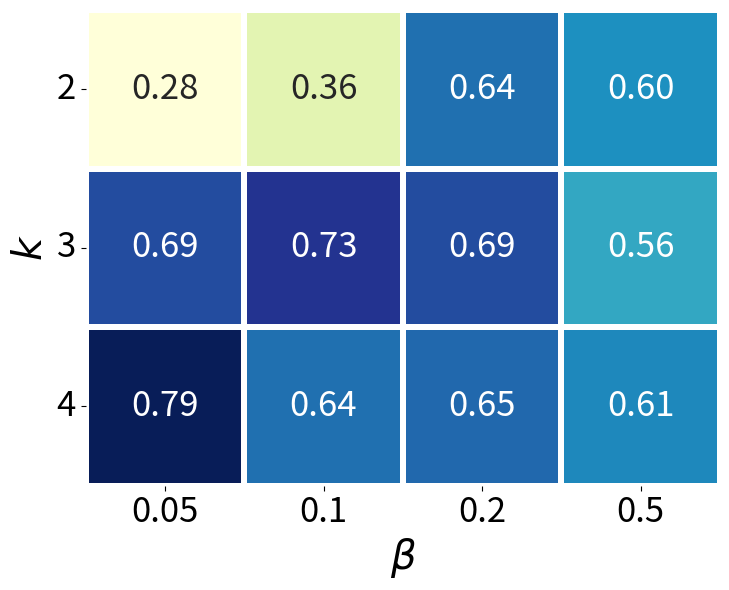

Write Python code to recreate this figure. (Note: this script raises an exception after producing the figure.)
import numpy as np
import pandas as pd
import seaborn as sns
import matplotlib.pyplot as plt

# Hyperparameter values
betas = [0.05, 0.1, 0.2, 0.5]
neg_samples = [2, 3, 4]

# Data
verb_mem = np.array([
    [0.65, 1.87, 2.67],
    [3.20, 3.68, 3.85],
    [1.85, 2.08, 0.59],
    [2.02, 1.73, 2.19],
])

model_utility = np.array([
    [0.28, 0.69, 0.79],
    [0.36, 0.73, 0.64],
    [0.64, 0.69, 0.65],
    [0.60, 0.56, 0.61],
])

# Transpose and create DataFrames
df_verb_mem = pd.DataFrame(verb_mem.T, index=neg_samples, columns=betas)
df_model_utility = pd.DataFrame(model_utility.T, index=neg_samples, columns=betas)

# Plot heatmaps side by side
plt.figure(figsize=(14, 6))

# sns.heatmap(df_verb_mem, annot=True, fmt=".2f", cmap="YlGnBu_r", cbar=False, square=True,
#             linewidths=4, linecolor='white', annot_kws={"fontsize": 25})
# Heatmap: model_utility (transposed)
sns.heatmap(df_model_utility, annot=True, fmt=".2f", cmap="YlGnBu", cbar=False, square=True,
            linewidths=4, linecolor='white', annot_kws={"fontsize": 25})

plt.xlabel(r"$\beta$", fontsize=29)
plt.ylabel(r"$k$", fontsize=29)
plt.xticks(fontsize=25)
plt.yticks(fontsize=25)
plt.yticks(rotation=0)


plt.tight_layout()
# plt.savefig("/data/home/jvnting/cnpo/plot/heatmap_muse_verbmem.pdf", dpi=300)
plt.savefig("/data/home/jvnting/cnpo/plot/heatmap_muse_model_utility.pdf", dpi=300)
plt.show()
